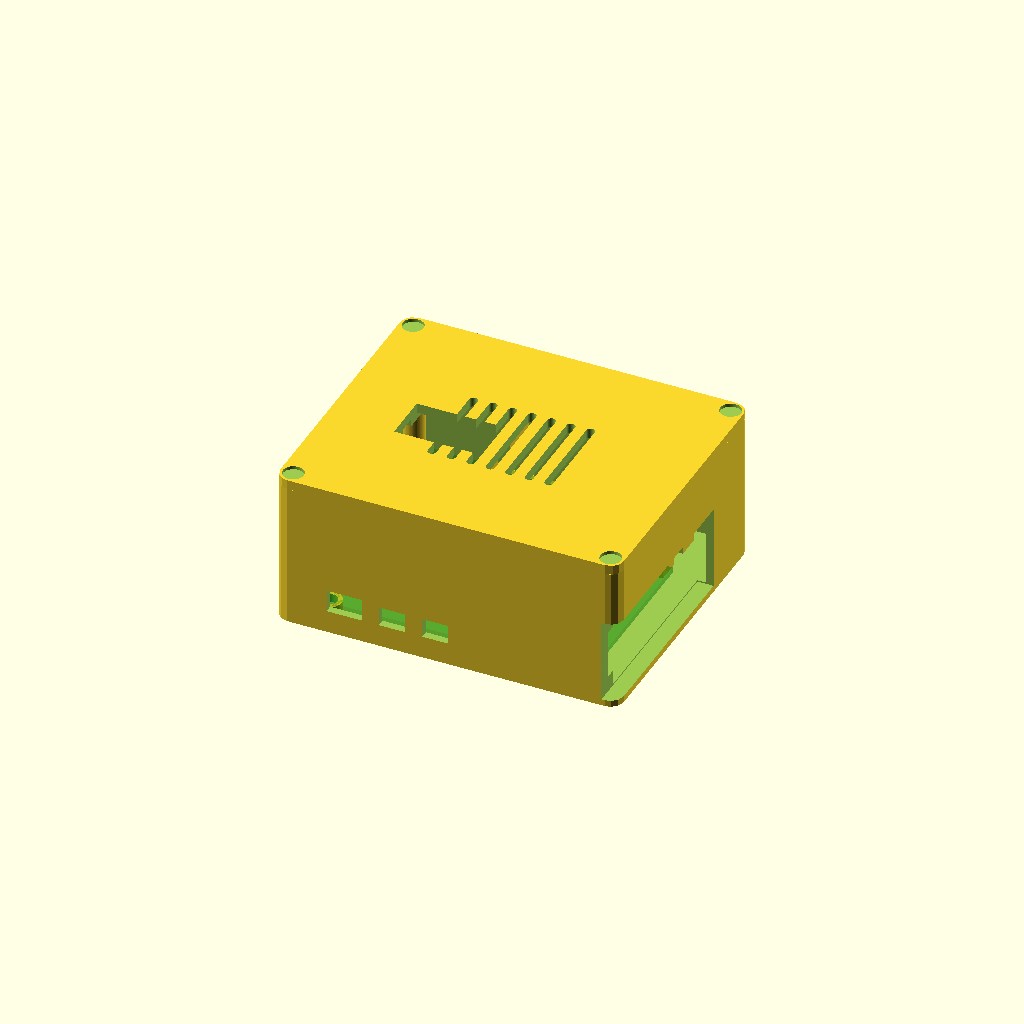
Cell 1: the model at its default parameters.
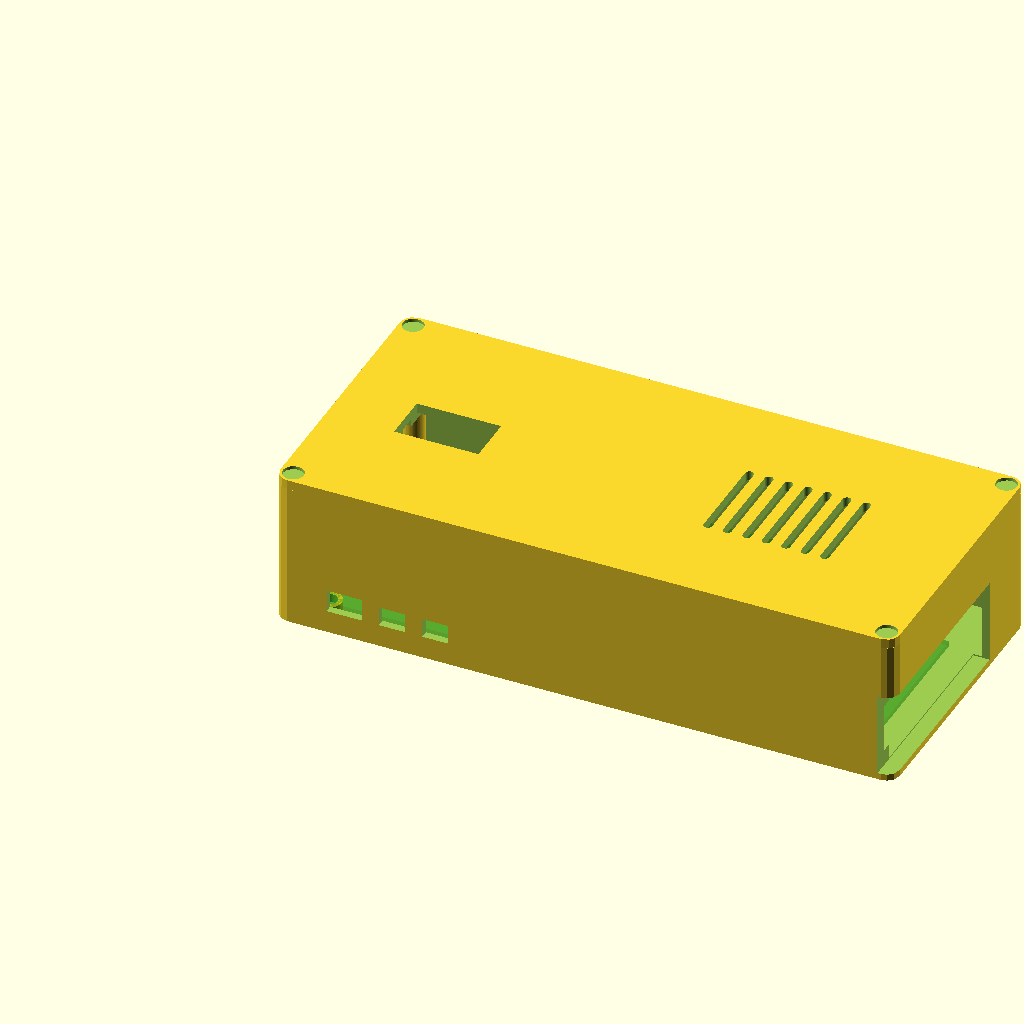
Cell 2: the same model with pcb_x = 170.
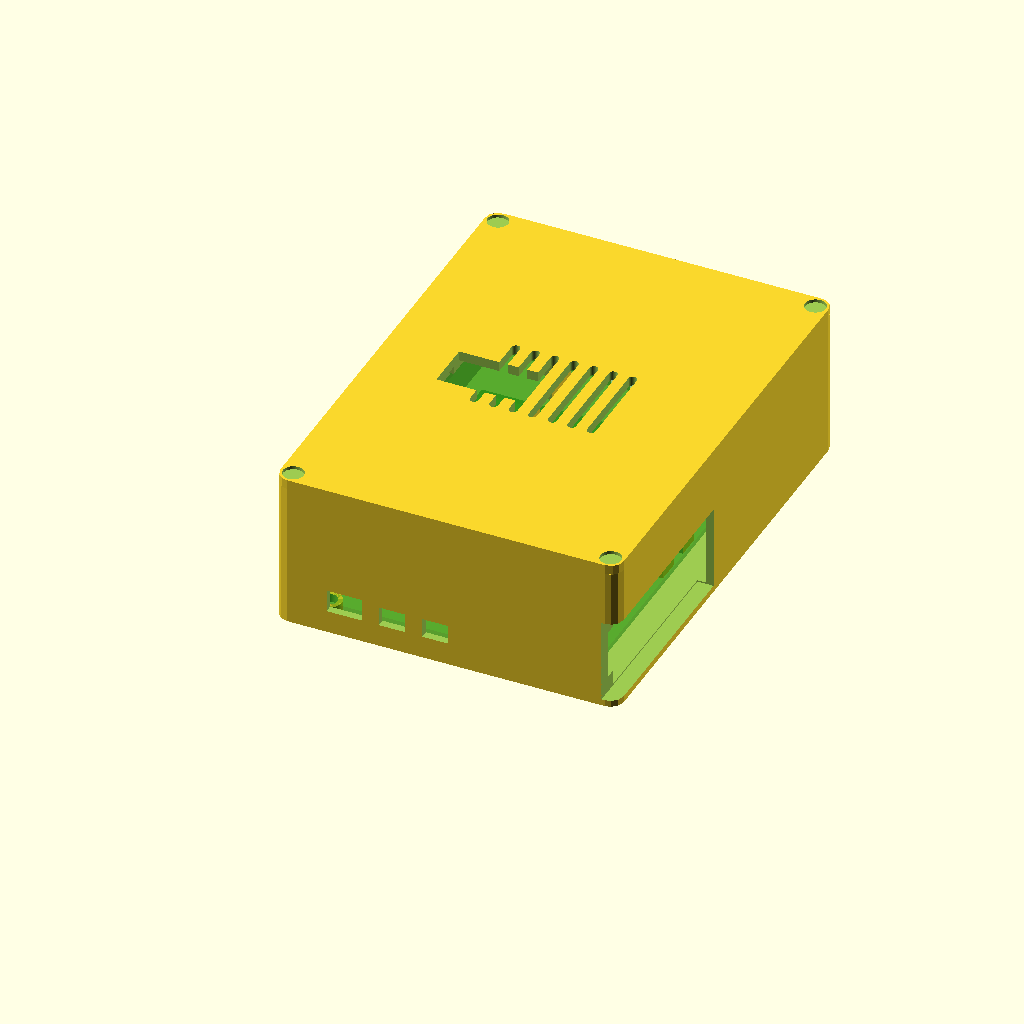
Cell 3 — pcb_y set to 112, the other parameters unchanged.
All cells are drawn from one camera (rotation 55°, 0°, 25°, orthographic, colour scheme Cornfield), so only the parameter changes between them.
The OpenSCAD source (rpi5_ca_case.scad):
// Raspberry Pi 5 Certificate-Authority enclosure.
//
// Houses: Pi 5 + official Active Cooler + Geekworm X1001 M.2 HAT with a full
// length 2280 SSD, a 0.96" SSD1306 OLED in the lid, a TCA9548A I2C multiplexer
// and an MPU-6050 gyro (rigidly bonded, for ATM-style move-detection lockdown).
//
// Layout (Pi laid flat, official-drawing axes: X along 85mm, Y along 56mm):
//   FRONT  = Pi USB/Ethernet edge (high X)  -> recessed open USB bay + 2 bosses
//   SIDE   = Pi USB-C/micro-HDMI edge (low Y)-> flush port tunnels
//   REAR   = margin behind the Pi (low X)    -> 2 lid bosses
//   GPIO   = Pi 40-pin edge (high Y)         -> component lane (mux + gyro), vents
// The Pi nearly fills the interior, so lid screw bosses live only in the REAR
// and FRONT margins (never over the board), and the mux/gyro sit in the GPIO
// lane. The front margin doubles as the recessed USB device bay.
//
// Verified stack (resolves the cooler-vs-HAT conflict): Pi -> Active Cooler on
// top (13.7mm) -> X1001 on the kit's M2.5x17mm F/F copper spacers above the
// cooler -> SSD on TOP of the X1001 (top ~24 above the Pi PCB). Interior
// headroom is set so the OLED electronics (hanging from the lid) clear the SSD
// even directly above the HAT.
//
// X1001 kit hardware (wiki.geekworm.com/X1001): 3x M2.5x17mm spacers (the 4th
// Pi hole stays empty) + 6x M2.5x5mm screws, 3 driven up through the Pi into
// the spacers -- their heads nest in the standoff top counterbores. Preferred
// for this CA box: skip those 3 kit screws and run M2.5x10 machine screws from
// under the tray, through floor + standoff + Pi, into the copper spacers.
// That bonds the Pi rigidly to the shell, which the tamper gyro wants.
//
// PRINT: tray floor-down (open top up), lid OUTER-face-down (window + top smooth
// on the bed, pocket walls grow up). No supports; PETG or PLA, 4 perimeters.
// Print the coupons first and caliper every "MEASURE ME" before the full parts.

use <homelab_lib.scad>

render_mode = "assembly";  // "assembly" | "tray" | "lid" | "coupon_front" | "coupon_boss"

cyl_fn = 96;
eps = 0.01;

// ---------------------------------------------------------------------------
// Raspberry Pi 5 board + fit-tuned port offsets
// ---------------------------------------------------------------------------
pcb_x = 85;                 // board length (X)
pcb_y = 56;                 // board width  (Y)
pcb_th = 1.6;
pi_hole_inset = 3.5;        // mount-hole centre inset from each edge
pi_hole_dx = 58;            // hole grid, X
pi_hole_dy = 49;            // hole grid, Y

// Front edge (Pi X=85 face): Y offsets from the Y=0 corner.
// Fit-tuned in rpi5_case.scad against a real print.
front_eth_y  = 10;          // RJ45 centre
front_usb1_y = 29.6;        // lower stacked USB-A centre
front_usb2_y = 47.5;        // upper stacked USB-A centre
eth_cut  = [17, 15];        // [Y width, Z height] Ethernet window
usb_cut  = [16, 16];        // [Y width, Z height] stacked-USB window

// Side edge (Pi Y=0 face): X offsets from the X=0 corner (mechanical drawing).
side_usbc_x = 11.2;
side_hdmi0_x = 25.8;
side_hdmi1_x = 39.2;
usbc_cut = [11, 7];         // [X width, Z height]
hdmi_cut = [8, 6];          // [X width, Z height] micro-HDMI (generous)

// ---------------------------------------------------------------------------
// Stack heights above the PCB top surface -- MEASURE ME on the real stack
// ---------------------------------------------------------------------------
cooler_h = 13.7;            // Active Cooler height above PCB
hat_standoff = 17;          // X1001 kit M2.5x17mm F/F copper spacer (confirmed)
ssd_top_h = 24;             // top of the 2280 SSD above PCB: 17 spacer + 1.6 HAT
                            // PCB + ~2.5 M.2 socket lift + ~2.3 SSD  // MEASURE ME
usb_conn_h = 16;            // stacked USB-A body height above PCB
oled_hang = 13;             // how far OLED electronics hang below its glass

// ---------------------------------------------------------------------------
// Enclosure shell
// ---------------------------------------------------------------------------
wall = 2.4;
floor_th = 2.4;
corner_r = 4;

clr = 0.4;                  // clearance on the low-Y (port) side; Pi sits close
rear_gap = 8;               // margin behind the Pi (rear lid bosses)
front_gap = 8;              // margin in front of the Pi (front bosses + USB bay)
gpio_lane = 26;             // component lane along the GPIO edge (mux + gyro)

standoff_below = 4;         // PCB underside above the floor (clears SD + cooler pins)
clearance_above_pcb = 37;   // headroom above PCB (clears stack AND lid-hung OLED)

// derived interior / exterior
interior_x = rear_gap + pcb_x + front_gap;
interior_y = clr + pcb_y + gpio_lane;
interior_z = standoff_below + pcb_th + clearance_above_pcb;
tray_h = floor_th + interior_z;

ext_x = interior_x + 2 * wall;
ext_y = interior_y + 2 * wall;

lid_th = 3;
lid_lip_h = 4;
lid_lip_clr = 0.3;
ext_z = tray_h + lid_th;

// PCB placement: rear edge at high-side of the rear margin, low-Y edge near wall
pcb_x0 = wall + rear_gap;                 // Pi X=0 corner
pcb_y0 = wall + clr;                      // Pi Y=0 corner
pcb_top_z = floor_th + standoff_below + pcb_th;
stack_top_z = pcb_top_z + ssd_top_h;
oled_bottom_z = ext_z - oled_hang;        // for the clearance assertion below

// Pi mount-hole positions (tray coordinates)
function pi_hole_xy() = [
    [pcb_x0 + pi_hole_inset,               pcb_y0 + pi_hole_inset],
    [pcb_x0 + pi_hole_inset + pi_hole_dx,  pcb_y0 + pi_hole_inset],
    [pcb_x0 + pi_hole_inset,               pcb_y0 + pi_hole_inset + pi_hole_dy],
    [pcb_x0 + pi_hole_inset + pi_hole_dx,  pcb_y0 + pi_hole_inset + pi_hole_dy]
];

// Lid screw bosses: rear pair + front pair, in the margins (clear of the board).
// Placed concentric with the rounded corners so each boss merges into the two
// corner walls -- far stronger than a free-standing post, and it fills the corner.
boss_inset = corner_r;
function boss_xy() = [
    [boss_inset,          boss_inset],
    [ext_x - boss_inset,  boss_inset],
    [boss_inset,          ext_y - boss_inset],
    [ext_x - boss_inset,  ext_y - boss_inset]
];

// Component-lane pocket placements (GPIO side, high Y, clear of the board+bosses)
mux_pos  = [26, 58];        // TCA9548A pocket outer corner  // MEASURE the board
gyro_pos = [66, 60];        // MPU-6050 pocket outer corner (rigid tamper sensor)

// sanity: OLED electronics must clear the SSD stack top
echo(str("OLED bottom z = ", oled_bottom_z, "  SSD top z = ", stack_top_z,
         "  clearance = ", oled_bottom_z - stack_top_z, "mm"));

// ---------------------------------------------------------------------------
// Front recessed USB bay + port windows (front wall at high X)
// ---------------------------------------------------------------------------
front_recess_depth = 5;                   // alcove depth into the outer wall
front_recess_margin = 5;                  // recess border around the ports
front_open_x = 6;                         // how far the window reaches inside the wall

module front_port_windows() {
    z0 = pcb_top_z - 1;
    x0 = ext_x - wall - front_open_x;
    len = wall + front_recess_depth + front_open_x + 2;
    // Ethernet
    translate([x0, pcb_y0 + front_eth_y - eth_cut[0] / 2, z0])
        cube([len, eth_cut[0], eth_cut[1]]);
    // two stacked USB-A
    for (yc = [front_usb1_y, front_usb2_y])
        translate([x0, pcb_y0 + yc - usb_cut[0] / 2, z0])
            cube([len, usb_cut[0], usb_cut[1]]);
}

module front_recess() {
    y_lo = pcb_y0 + front_eth_y - eth_cut[0] / 2 - front_recess_margin;
    y_hi = pcb_y0 + front_usb2_y + usb_cut[0] / 2 + front_recess_margin;
    z_lo = pcb_top_z - 1 - front_recess_margin;
    z_hi = pcb_top_z - 1 + usb_cut[1] + front_recess_margin;
    translate([ext_x - front_recess_depth, y_lo, z_lo])
        cube([front_recess_depth + 1, y_hi - y_lo, z_hi - z_lo]);
}

// ---------------------------------------------------------------------------
// Side port windows (side wall at low Y, the Pi Y=0 edge)
// ---------------------------------------------------------------------------
module side_port_windows() {
    z0 = pcb_top_z - 1;
    ports = [[side_usbc_x, usbc_cut], [side_hdmi0_x, hdmi_cut], [side_hdmi1_x, hdmi_cut]];
    for (p = ports) {
        xc = pcb_x0 + p[0];
        w  = p[1][0];
        h  = p[1][1];
        translate([xc - w / 2, -1, z0])
            cube([w, wall + 2, h]);
    }
}

// ---------------------------------------------------------------------------
// Ventilation over the cooler exhaust (lid + GPIO wall)
// ---------------------------------------------------------------------------
module lid_vents() {
    // slots straight through the lid over the cooler/fan footprint
    n = 7; pitch = 6; slot_w = 2.6; slot_len = 30;
    total = (n - 1) * pitch;
    cx = pcb_x0 + 11 + 63.5 / 2;          // cooler centre X
    translate([cx - total / 2, ext_y / 2 - slot_len / 2, -1])
        vent_slots(n, slot_w, slot_len, pitch, lid_th + 2);
}

module gpio_wall_vents() {
    n = 6; pitch = 6; slot_w = 2.4; slot_len = 14;
    total = (n - 1) * pitch;
    cx = pcb_x0 + 11 + 63.5 / 2;
    translate([cx - total / 2, ext_y - wall - 1, pcb_top_z + 3])
        rotate([-90, 0, 0])
            vent_slots(n, slot_w, slot_len, pitch, wall + 2);
}

// ---------------------------------------------------------------------------
// TRAY
// ---------------------------------------------------------------------------
module tray() {
    difference() {
        union() {
            shell([ext_x, ext_y, tray_h], corner_r, wall, floor_th);
            // Pi standoffs (sunk 0.5 into the floor for a solid weld).
            // 2.8 pilot clears an M2.5 through-bolt; the top counterbore takes
            // the head of an X1001 kit M2.5x5 screw pre-installed under the Pi.
            for (p = pi_hole_xy())
                translate([p[0], p[1], floor_th - 0.5])
                    pcb_standoff(standoff_below + 0.5, boss_d = 8, pilot_d = 2.8,
                                 cbore_d = 5.2, cbore_depth = 2.6);
            // lid screw bosses (heat-set inserts open at the top)
            for (p = boss_xy())
                translate([p[0], p[1], floor_th - 0.5])
                    heatset_boss(tray_h - floor_th + 0.5, boss_d = 7, insert_d = 4.0, insert_depth = 5);
            // accessible multiplexer bay (headers face up; MEASURE the board)
            translate([mux_pos[0], mux_pos[1], floor_th - 0.5])
                component_pocket(31, 21, wall_h = 5.5, wall_t = 2, clearance = 0.4, notch_w = 8);
            // rigid gyro pocket bonded to the floor -> the tamper reference mass
            translate([gyro_pos[0], gyro_pos[1], floor_th - 0.5])
                component_pocket(21, 16, wall_h = 5.5, wall_t = 2, clearance = 0.35,
                                 post_d = 6, post_pilot = 2.6, post_pos = [21 / 2, 16 - 3],
                                 notch_w = 6);
        }
        // M2.5 clearance up through the floor + a head counterbore in the
        // underside, so through-bolts from below (into the X1001 spacers) sit
        // flush and the tray still stands flat. Unused holes are harmless.
        for (p = pi_hole_xy()) {
            translate([p[0], p[1], -1])
                cylinder(h = floor_th + standoff_below + 2, d = 3.0, $fn = cyl_fn);
            translate([p[0], p[1], -1])
                cylinder(h = 2.2 + 1, d = 5.6, $fn = cyl_fn);
        }
        front_port_windows();
        front_recess();
        side_port_windows();
        gpio_wall_vents();
    }
}

// ---------------------------------------------------------------------------
// LID  (modelled OUTER-face-down: outer top at z=0, interior grows +Z)
// ---------------------------------------------------------------------------
oled_center = [ext_x - 34, ext_y / 2];    // convenient readable spot on the lid

module lid() {
    difference() {
        union() {
            rounded_box([ext_x, ext_y, lid_th], corner_r);
            // skirt/lip that drops into the tray
            translate([wall + lid_lip_clr, wall + lid_lip_clr, lid_th - eps])
                difference() {
                    rounded_box([interior_x - 2 * lid_lip_clr, interior_y - 2 * lid_lip_clr, lid_lip_h],
                                max(0.1, corner_r - wall));
                    translate([wall, wall, -1])
                        rounded_box([interior_x - 2 * lid_lip_clr - 2 * wall,
                                     interior_y - 2 * lid_lip_clr - 2 * wall, lid_lip_h + 2],
                                    max(0.1, corner_r - 2 * wall));
                }
            translate([oled_center[0], oled_center[1], 0]) oled_pocket_frame(lid_th);
        }
        translate([oled_center[0], oled_center[1], 0]) oled_window_cut(lid_th);
        for (p = boss_xy()) {
            // screw hole (head countersinks into the outer top at z=0)
            translate([p[0], p[1], 0])
                screw_cbore_cut(shank_d = 3.4, head_d = 6.4, head_depth = 2.5);
            // clearance so the drop-in lip does not foul the tray corner bosses
            translate([p[0], p[1], lid_th - eps])
                cylinder(h = lid_lip_h + 1, d = 9, $fn = cyl_fn);
        }
        lid_vents();
    }
}

// ---------------------------------------------------------------------------
// Assembly preview (ghosted Pi + stack for a visual geometry check)
// ---------------------------------------------------------------------------
module ghost_pi() {
    color("green", 0.25) {
        translate([pcb_x0, pcb_y0, pcb_top_z - pcb_th]) cube([pcb_x, pcb_y, pcb_th]);
        translate([pcb_x0 + 11, pcb_y0 + 7, pcb_top_z]) cube([63.5, 42.5, cooler_h]);      // cooler
        translate([pcb_x0, pcb_y0, pcb_top_z + hat_standoff]) cube([pcb_x, pcb_y, 1.6]);   // X1001
        translate([pcb_x0 + 2.5, pcb_y0 + 17, pcb_top_z + hat_standoff + 1.6 + 2.5])
            cube([80, 22, 2.3]);                                                           // SSD on top
    }
}

module assembly() {
    tray();
    // flip the lid (outer face was down at z=0) and cap the tray with it
    translate([ext_x, 0, ext_z]) rotate([0, 180, 0]) lid();
    %ghost_pi();
}

// ---------------------------------------------------------------------------
// Coupons (fit tests) -- print these before the full parts
// ---------------------------------------------------------------------------
module coupon_front() {
    y_c = pcb_y0 + (front_eth_y + front_usb2_y) / 2;
    intersection() {
        tray();
        translate([ext_x - 32, y_c - 24, -1]) cube([34, 48, tray_h + 2]);
    }
}

module coupon_boss() {
    intersection() {
        tray();
        translate([-1, -1, -1]) cube([boss_inset + 9, boss_inset + 9, tray_h + 2]);
    }
}

// ---------------------------------------------------------------------------
if (render_mode == "tray")              tray();
else if (render_mode == "lid")          lid();
else if (render_mode == "coupon_front") coupon_front();
else if (render_mode == "coupon_boss")  coupon_boss();
else                                    assembly();
Parameter table extracted from the source (name, type, default, range or options):
render_mode: string, default "assembly"
cyl_fn: number, default 96
eps: number, default 0.01
pcb_x: number, default 85
pcb_y: number, default 56
pcb_th: number, default 1.6
pi_hole_inset: number, default 3.5
pi_hole_dx: number, default 58
pi_hole_dy: number, default 49
front_eth_y: number, default 10
front_usb1_y: number, default 29.6
front_usb2_y: number, default 47.5
eth_cut: vector, default [17, 15]
usb_cut: vector, default [16, 16]
side_usbc_x: number, default 11.2
side_hdmi0_x: number, default 25.8
side_hdmi1_x: number, default 39.2
usbc_cut: vector, default [11, 7]
hdmi_cut: vector, default [8, 6]
cooler_h: number, default 13.7
hat_standoff: number, default 17
ssd_top_h: number, default 24
usb_conn_h: number, default 16
oled_hang: number, default 13
wall: number, default 2.4
floor_th: number, default 2.4
corner_r: number, default 4
clr: number, default 0.4
rear_gap: number, default 8
front_gap: number, default 8
gpio_lane: number, default 26
standoff_below: number, default 4
clearance_above_pcb: number, default 37
lid_th: number, default 3
lid_lip_h: number, default 4
lid_lip_clr: number, default 0.3
